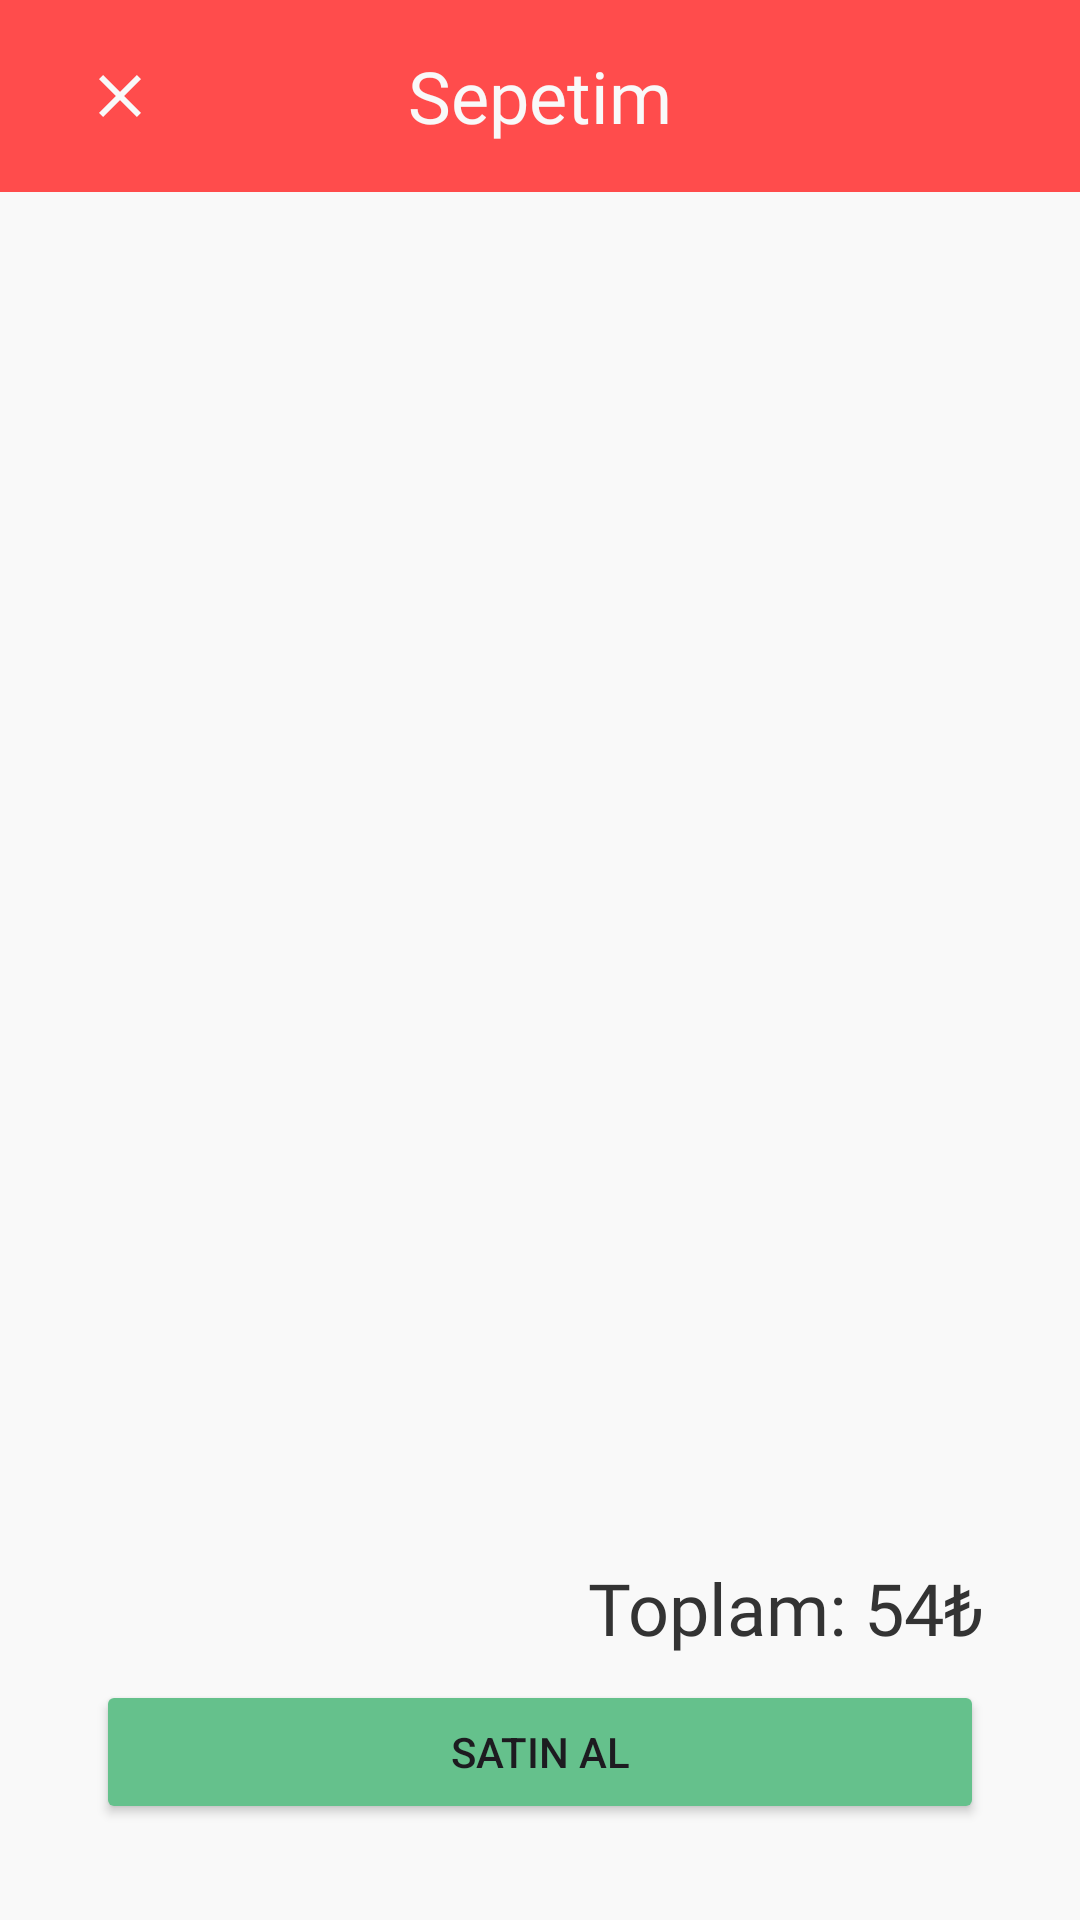

Write the Android layout XML for this screen, with the resource values it uses.
<!-- AndroidManifest.xml: application theme Theme.Nomio -->
<!-- res/layout/fragment_sepet.xml -->
<androidx.constraintlayout.widget.ConstraintLayout xmlns:android="http://schemas.android.com/apk/res/android"
    xmlns:app="http://schemas.android.com/apk/res-auto"
    xmlns:tools="http://schemas.android.com/tools"
    android:layout_width="match_parent"
    android:layout_height="match_parent"
    android:background="@color/arkaPlan"
    android:backgroundTint="@color/arkaPlan"
    tools:context=".ui.fragment.SepetFragment">

    <androidx.appcompat.widget.Toolbar
        android:id="@+id/toolbarSepet"
        android:layout_width="0dp"
        android:layout_height="wrap_content"
        android:background="@color/anaRenk"
        app:layout_constraintEnd_toEndOf="parent"
        app:layout_constraintStart_toStartOf="parent"
        app:layout_constraintTop_toTopOf="parent">

        
        <ImageButton
            android:id="@+id/iBtnSepetKapat"
            android:layout_width="48dp"
            android:layout_height="48dp"
            android:layout_gravity="start"
            android:background="@android:color/transparent"
            android:contentDescription="Kapat"
            android:padding="8dp"
            android:src="@drawable/ic_close"
            app:tint="@color/arkaPlan" />

        
        <TextView
            android:layout_width="wrap_content"
            android:layout_height="wrap_content"
            android:layout_gravity="center"
            android:fontFamily="@font/poppins"
            android:text="Sepetim"
            android:textColor="@color/arkaPlan"
            android:textSize="24sp"
            tools:layout_editor_absoluteX="155dp"
            tools:layout_editor_absoluteY="12dp" />
    </androidx.appcompat.widget.Toolbar>

    <androidx.recyclerview.widget.RecyclerView
        android:id="@+id/rWSepet"
        android:layout_width="0dp"
        android:layout_height="0dp"
        android:layout_marginTop="8dp"
        android:layout_marginBottom="8dp"
        android:background="@color/arkaPlan"
        android:backgroundTint="@color/arkaPlan"
        app:layout_constraintBottom_toTopOf="@+id/tvFiyat"
        app:layout_constraintEnd_toEndOf="parent"
        app:layout_constraintStart_toStartOf="parent"
        app:layout_constraintTop_toBottomOf="@+id/toolbarSepet" />

    <Button
        android:id="@+id/btnSatinAl"
        android:layout_width="0dp"
        android:layout_height="wrap_content"
        android:layout_marginStart="32dp"
        android:layout_marginEnd="32dp"
        android:layout_marginBottom="32dp"
        android:backgroundTint="@color/vurguRenk"
        android:text="Satın Al"
        app:layout_constraintBottom_toBottomOf="parent"
        app:layout_constraintEnd_toEndOf="parent"
        app:layout_constraintStart_toStartOf="parent" />

    <TextView
        android:id="@+id/tvFiyat"
        android:layout_width="wrap_content"
        android:layout_height="wrap_content"
        android:layout_marginEnd="32dp"
        android:layout_marginBottom="8dp"
        android:fontFamily="@font/poppins_medium"
        android:text="Toplam: 54₺"
        android:textColor="@color/yaziRenk1"
        android:textSize="24sp"
        app:layout_constraintBottom_toTopOf="@+id/btnSatinAl"
        app:layout_constraintEnd_toEndOf="parent" />

    <TextView
        android:id="@+id/tviewSepetBos"
        android:layout_width="0dp"
        android:layout_height="wrap_content"
        android:layout_marginStart="32dp"
        android:layout_marginEnd="32dp"
        android:fontFamily="@font/poppins"
        android:text="Sepetinizde ürün bulunmamaktadır."
        android:textAlignment="center"
        android:textColor="#87686767"
        android:textSize="20sp"
        android:visibility="invisible"
        app:layout_constraintBottom_toBottomOf="@+id/rWSepet"
        app:layout_constraintEnd_toEndOf="parent"
        app:layout_constraintStart_toStartOf="parent"
        app:layout_constraintTop_toBottomOf="@+id/toolbarSepet" />

</androidx.constraintlayout.widget.ConstraintLayout>
<!-- resources referenced by this layout -->
<resources>
  <color name="anaRenk">#FF4C4C</color>
  <color name="arkaPlan">	#F9F9F9</color>
  <color name="vurguRenk">#65C18C</color>
  <color name="yaziRenk1">#333333</color>
  <!-- drawable ic_close (drawable) -->
  <vector xmlns:android="http://schemas.android.com/apk/res/android" android:height="24dp" android:tint="#373636" android:viewportHeight="24" android:viewportWidth="24" android:width="24dp">
        
      <path android:fillColor="@android:color/white" android:pathData="M19,6.41L17.59,5 12,10.59 6.41,5 5,6.41 10.59,12 5,17.59 6.41,19 12,13.41 17.59,19 19,17.59 13.41,12z"/>
      
  </vector>
  <style name="Theme.Nomio" parent="Base.Theme.Nomio" />
  <style name="Base.Theme.Nomio" parent="Theme.Material3.DayNight.NoActionBar">
          
          
          <item name="android:statusBarColor">@color/anaRenk</item>
      </style>
</resources>
